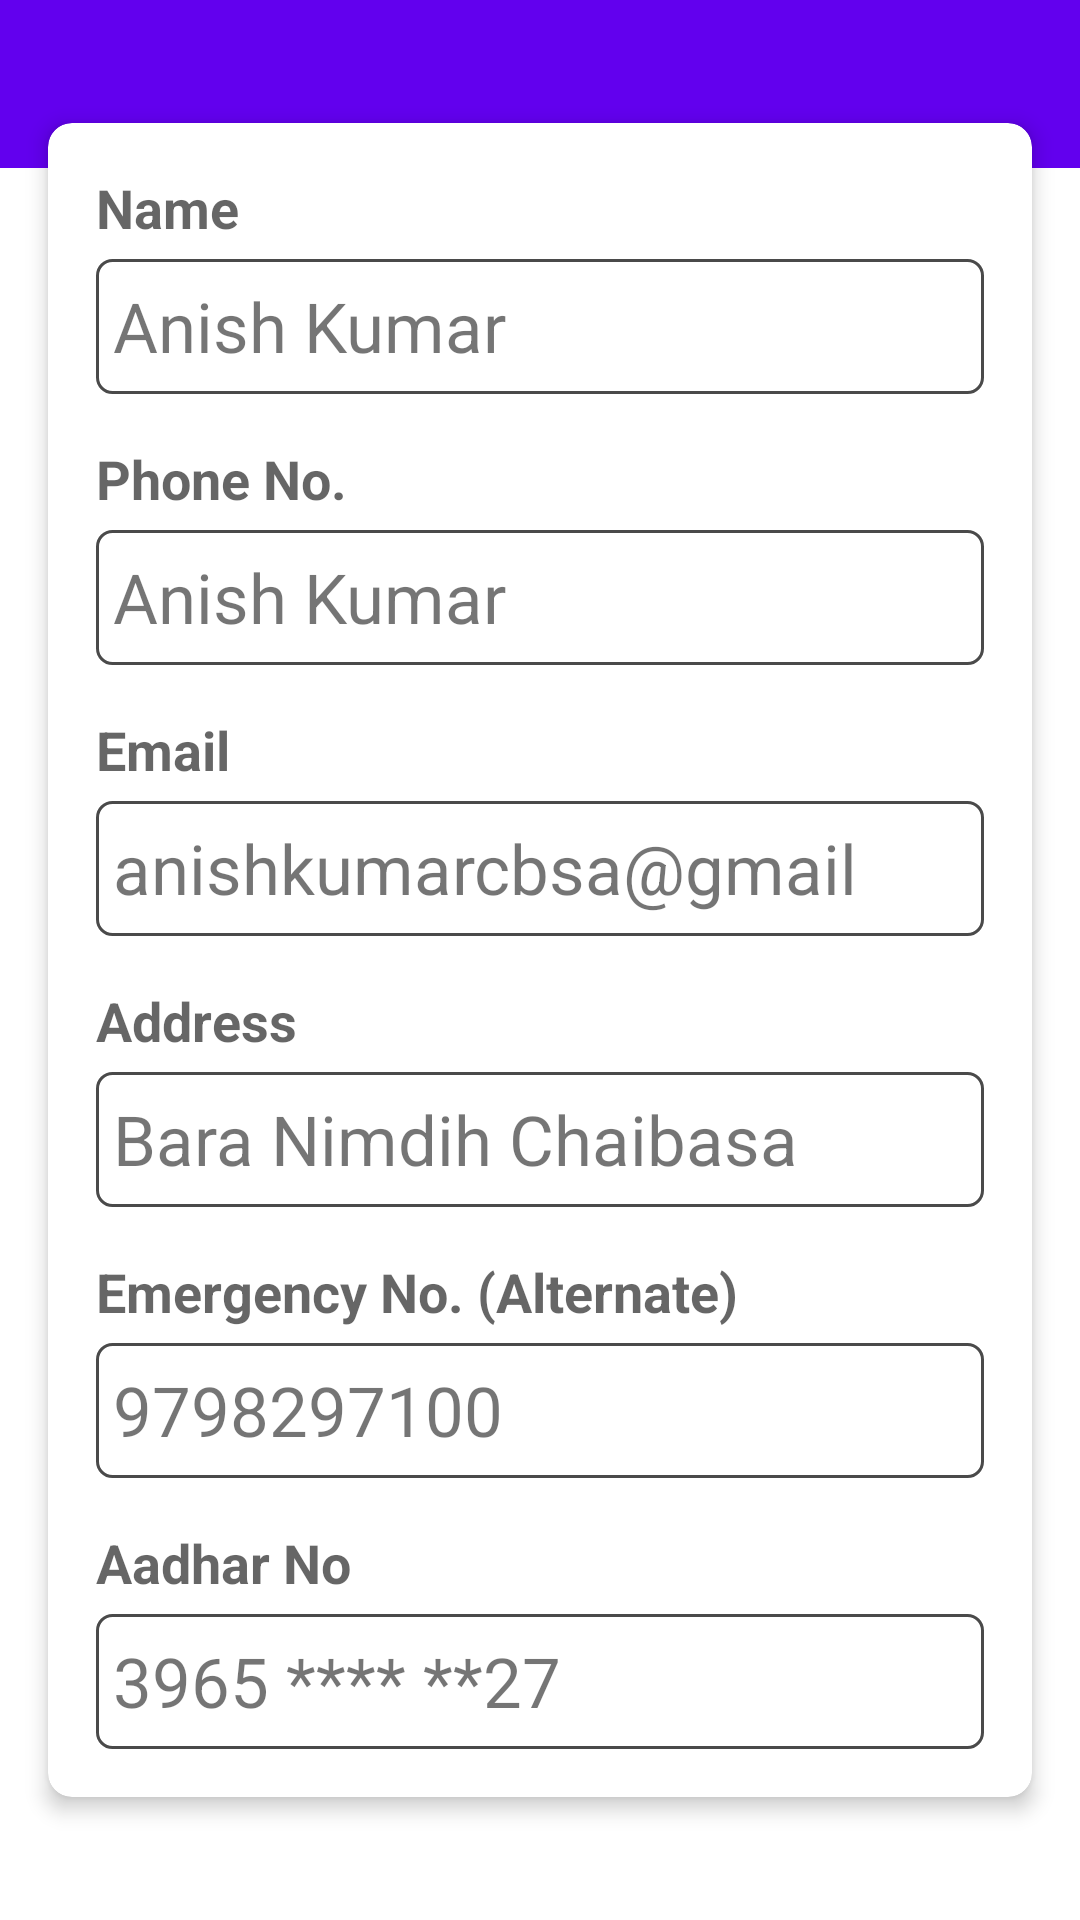

Produce the Android XML layout that renders to this screen, including the resource entries it uses.
<!-- AndroidManifest.xml: fallback theme Theme.MaterialComponents.DayNight.NoActionBar -->
<!-- res/layout/activity_user_profile_new.xml -->
<?xml version="1.0" encoding="utf-8"?>
<androidx.constraintlayout.widget.ConstraintLayout xmlns:android="http://schemas.android.com/apk/res/android"
    xmlns:app="http://schemas.android.com/apk/res-auto"
    xmlns:tools="http://schemas.android.com/tools"
    android:layout_width="match_parent"
    android:layout_height="match_parent"
    app:cardElevation="4dp"
    app:cardCornerRadius="8dp"
    android:id="@+id/userprofile"


    >


    <com.google.android.material.appbar.AppBarLayout
        android:id="@+id/appBarLayout"
        android:layout_width="match_parent"
        android:layout_height="wrap_content"
        app:layout_constraintTop_toTopOf="parent"
        app:layout_constraintStart_toStartOf="parent"
        app:layout_constraintEnd_toEndOf="parent"
        app:layout_constraintHorizontal_bias="0.0"
        app:layout_constraintVertical_bias="0.021">

        <com.google.android.material.appbar.MaterialToolbar
            android:id="@+id/toolbar"
            android:layout_width="match_parent"
            android:layout_height="?attr/actionBarSize"
            app:layout_constraintBottom_toBottomOf="parent"
            app:layout_constraintEnd_toEndOf="parent"
            app:layout_constraintTop_toTopOf="parent"
            app:layout_constraintVertical_bias="0.001"
            app:layout_scrollFlags="scroll|enterAlways"
          />
    </com.google.android.material.appbar.AppBarLayout>

    <androidx.cardview.widget.CardView
        android:id="@+id/cardView"
        android:layout_width="0dp"
        android:layout_height="wrap_content"
        app:cardCornerRadius="8dp"
        app:cardElevation="4dp"
        app:layout_constraintBottom_toBottomOf="parent"
        app:layout_constraintEnd_toEndOf="parent"
        app:layout_constraintStart_toStartOf="parent"
        app:layout_constraintTop_toTopOf="parent"
        android:layout_margin="16dp">

        <ScrollView
            android:layout_width="match_parent"
            android:layout_height="match_parent">


            <LinearLayout
                android:layout_width="match_parent"
                android:layout_height="wrap_content"
                android:orientation="vertical"
                android:padding="16dp"
                android:paddingTop="75dp">


                <TextView
                    android:layout_width="wrap_content"
                    android:layout_height="wrap_content"
                    android:paddingBottom="5dp"
                    android:text="Name"
                    android:textAppearance="?android:attr/textAppearanceMedium"
                    android:textStyle="bold" />

                <TextView
                    android:id="@+id/name"
                    android:layout_width="match_parent"
                    android:layout_height="45dp"
                    android:background="@drawable/edittextstyle"
                    android:ems="15"
                    android:paddingTop="7dp"
                    android:text=" Anish Kumar"
                    android:textAllCaps="false"

                    android:textSize="23sp" />

                <TextView
                    android:layout_width="wrap_content"
                    android:layout_height="wrap_content"
                    android:layout_marginTop="16dp"
                    android:paddingBottom="5dp"
                    android:text="Phone No."
                    android:textAppearance="?android:attr/textAppearanceMedium"
                    android:textStyle="bold" />

                <TextView
                    android:id="@+id/phone"
                    android:layout_width="match_parent"
                    android:layout_height="45dp"
                    android:background="@drawable/edittextstyle"
                    android:ems="15"
                    android:paddingTop="7dp"
                    android:text=" Anish Kumar"
                    android:textAllCaps="false"

                    android:textSize="23sp" />


                <TextView
                    android:layout_width="wrap_content"
                    android:layout_height="wrap_content"
                    android:layout_marginTop="16dp"
                    android:paddingBottom="5dp"
                    android:text="Email"
                    android:textAppearance="?android:attr/textAppearanceMedium"
                    android:textStyle="bold" />

                <TextView
                    android:id="@+id/email"
                    android:layout_width="match_parent"
                    android:layout_height="45dp"
                    android:background="@drawable/edittextstyle"
                    android:ems="15"
                    android:paddingTop="7dp"
                    android:text=" anishkumarcbsa@gmail.com"
                    android:textAllCaps="false"

                    android:textSize="23sp" />

                <TextView
                    android:layout_width="wrap_content"
                    android:layout_height="wrap_content"
                    android:layout_marginTop="16dp"
                    android:paddingBottom="5dp"
                    android:text="Address"
                    android:textAppearance="?android:attr/textAppearanceMedium"
                    android:textStyle="bold" />

                <TextView
                    android:id="@+id/address"
                    android:layout_width="match_parent"
                    android:layout_height="45dp"
                    android:background="@drawable/edittextstyle"
                    android:ems="15"
                    android:paddingTop="7dp"
                    android:text=" Bara Nimdih Chaibasa"
                    android:textAllCaps="false"

                    android:textSize="23sp" />

                <TextView
                    android:layout_width="wrap_content"
                    android:layout_height="wrap_content"
                    android:layout_marginTop="16dp"
                    android:paddingBottom="5dp"
                    android:text="Emergency No. (Alternate)"
                    android:textAppearance="?android:attr/textAppearanceMedium"
                    android:textStyle="bold" />

                <TextView
                    android:id="@+id/emergencyno"
                    android:layout_width="match_parent"
                    android:layout_height="45dp"
                    android:background="@drawable/edittextstyle"
                    android:ems="15"
                    android:paddingTop="7dp"
                    android:text=" 9798297100"
                    android:textAllCaps="false"

                    android:textSize="23sp" />

                <TextView
                    android:layout_width="wrap_content"
                    android:layout_height="wrap_content"
                    android:layout_marginTop="16dp"
                    android:paddingBottom="5dp"
                    android:text="Aadhar No"
                    android:textAppearance="?android:attr/textAppearanceMedium"
                    android:textStyle="bold" />

                <TextView
                    android:id="@+id/aadharno"
                    android:layout_width="match_parent"
                    android:layout_height="45dp"
                    android:background="@drawable/edittextstyle"
                    android:ems="15"
                    android:paddingTop="7dp"
                    android:text=" 3965 **** **27"
                    android:textAllCaps="false"

                    android:textSize="23sp" />

            </LinearLayout>
        </ScrollView>
    </androidx.cardview.widget.CardView>






</androidx.constraintlayout.widget.ConstraintLayout>
<!-- resources referenced by this layout -->
<resources>
  <!-- drawable edittextstyle (drawable) -->
  <?xml version="1.0" encoding="utf-8"?>
  <shape xmlns:android="http://schemas.android.com/apk/res/android"
      android:shape="rectangle">
  
      <solid android:color="#00FFFFFF" />
  
      <corners android:radius="5dp" />
      <stroke android:width="1dp"
          android:color="#4A4A4A"/>
  
  
  </shape>
</resources>
